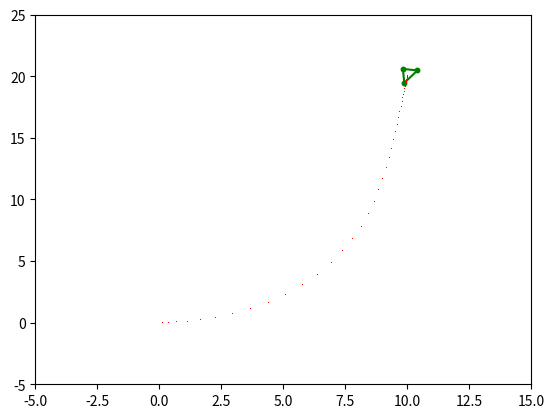

This chart was generated by the following Python code:
"""
Berkay Yildirim
"""

import matplotlib.pyplot as plt
import numpy as np

animation=True

def movement(x_start,y_start,x_goal,y_goal,theta_start,dt,x_rex,y_rec):
    while True:
        """
        Movement func for go to goal algorithm
        """  
        v_error_r,v_error_l,theta_error,u1,u2 = calculate_error(x_start,y_start,theta_start,x_goal,y_goal)

        x_n,y_n,theta_n,dt = differential_robot_two_wheel(v_error_r,v_error_l,theta_error,x_start,y_start,theta_start,dt)
        
        x_rec,y_rec=route_draw(x_n,y_n)

        x_start, y_start, theta_start = recursive_position(x_n,y_n,theta_n)    
        
        if animation:
            plt.cla()
            vehicle(x_n,y_n,theta_n, x_rec, y_rec) 
            
        if u1==0 and u2==0:
            break


def calculate_error(x_start,y_start,theta_start,x_goal,y_goal): 
    """
    This func calculate error.
    """
    u1=x_goal-x_start
    u2=y_goal-y_start
   
    v_error_r = np.sqrt((u1)**2+(u2)**2)
    v_error_l = np.sqrt((u1)**2+(u2)**2)

    theta_goal = np.arctan2(u2,u1)
    u3=theta_goal-theta_start
    theta_error = np.arctan2(np.sin(u3),np.cos(u3))
    return v_error_r,v_error_l,theta_error,u1,u2

def differential_robot_two_wheel(v_error_r,v_error_l,theta_error,x_start,y_start,theta_start,dt):
    """
    New pose of diff drive robot 
    """
    x_n = x_start + (1/2)*(P_V_R(v_error_r)+P_V_L(v_error_l))*np.cos(theta_start)*dt
    y_n = y_start + (1/2)*(P_V_R(v_error_r)+P_V_L(v_error_l))*np.sin(theta_start)*dt
    theta_n = theta_start+P_H(theta_error)*dt
    dt+=0.01
    return x_n,y_n,theta_n,dt

def route_draw(x_n,y_n):
    """
    The function keeps the locations of the robot in the list.
    """
    x_rec.append(x_n)
    y_rec.append(y_n)
    return x_rec,y_rec

def P_V_R(v_error_r):
    """ 
    Sağ tekerin P kontrol algoritması
    """
    kd=0.5
    return v_error_r*kd

def P_V_L(v_error_l):
    """ 
    Sol tekerin P kontrol algoritması
    """
    kd=0.5
    return v_error_l*kd

def P_H(theta_error):
    """ 
    Heading kısmının P kontrol algoritması
    """
    Kh=2
    return theta_error*Kh


def recursive_position(x_n,y_n,theta_n):
    """
    Recursive position of robot
    """
    x_start = x_n
    y_start = y_n
    theta_start = theta_n
    return x_start, y_start, theta_start


def vehicle(x_n, y_n, theta_n, x_rec, y_rec):  
    """
    The function simulate vehicle.
    """
    start_1,start_2,start_3 = vehicle_initial_position()

    T = transformation_matrix(x_n, y_n, theta_n) 

    p1,p2,p3 = matrix_mul(T,start_1,start_2,start_3)

    plot_vehicle(p1,p2,p3)

    plt.plot(x_rec, y_rec, ',r') # We draw robot's route
    
    
    plt.xlim(-5, 15)
    plt.ylim(-5, 25)
    
    plt.pause(dt)


def vehicle_initial_position ():
    """
    vehicle_initial_position
    """

    start_1 = np.array([0.55, 0, 1])
    start_2 = np.array([-0.55, 0.3, 1])
    start_3 = np.array([-0.55, -0.3, 1])

    return start_1,start_2,start_3


def transformation_matrix(x_n, y_n, theta_n):
    """ 
    Transformation matrix of robot
    """
    return np.array([
        [np.cos(theta_n), -np.sin(theta_n), x_n],
        [np.sin(theta_n), np.cos(theta_n), y_n],
        [0, 0, 1]
    ])


def matrix_mul(T,start_1,start_2,start_3):
    """
    Matrix multiplication function of the initial position of the vehicle and the updated position.
    """
    p1 = np.matmul(T, start_1)
    p2 = np.matmul(T, start_2)
    p3 = np.matmul(T, start_3)

    return p1,p2,p3

def plot_vehicle(p1,p2,p3):
    """
    The function plot vehicle.
    """
    plt.plot([p1[0], p2[0]], [p1[1], p2[1]], color='green', marker='.', linestyle='-')
    plt.plot([p2[0], p3[0]], [p2[1], p3[1]], color='green', marker='.', linestyle='-')
    plt.plot([p3[0], p1[0]], [p3[1], p1[1]], color='green', marker='.', linestyle='-')

# Global definements
x_start=0
y_start=0
x_goal = 10
y_goal = 20
theta_start=0
dt=0.01
x_rec, y_rec = [], []


movement(x_start,y_start,x_goal,y_goal,theta_start,dt,x_rec,y_rec)
